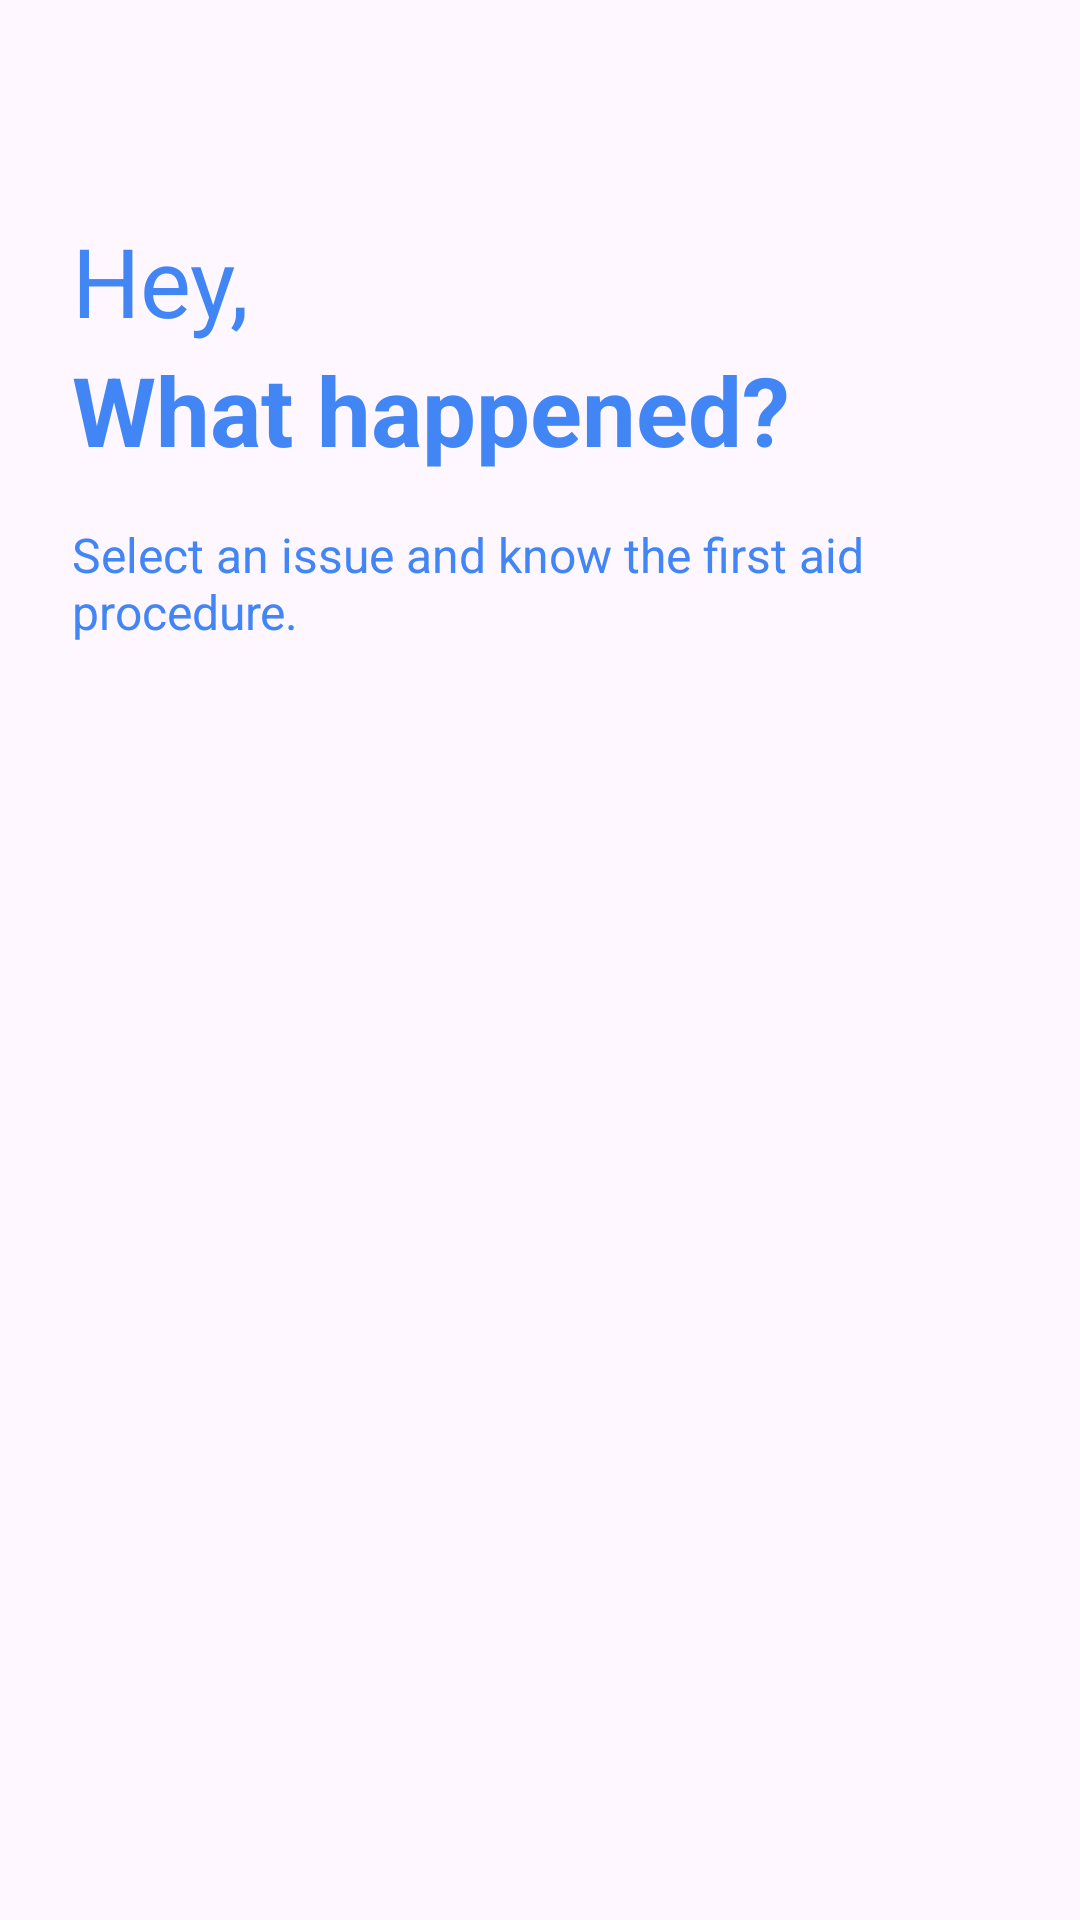

This screen was rendered from an Android layout file. Write that file and the resources it references.
<!-- AndroidManifest.xml: application theme Theme.RescuWave -->
<!-- res/layout/activity_first_aids.xml -->
<?xml version="1.0" encoding="utf-8"?>
<LinearLayout xmlns:android="http://schemas.android.com/apk/res/android"
    xmlns:tools="http://schemas.android.com/tools"
    android:layout_width="match_parent"
    android:layout_height="match_parent"
    tools:context=".FirstAidsActivity"
    android:padding="24dp"
    android:orientation="vertical">

    <TextView
        android:layout_width="match_parent"
        android:layout_height="wrap_content"
        android:text="Hey,"
        android:textSize="32dp"
        android:textColor="@color/colorPrimary"
        android:paddingTop="48dp" />

    <TextView
        android:layout_width="match_parent"
        android:layout_height="wrap_content"
        android:text="What happened?"
        android:textSize="32dp"
        android:textStyle="bold"
        android:textColor="@color/colorPrimary" />

    <TextView
        android:layout_width="match_parent"
        android:layout_height="wrap_content"
        android:text="Select an issue and know the first aid procedure."
        android:textSize="16dp"
        android:textColor="@color/colorPrimary"
        android:paddingVertical="16dp" />

    <androidx.recyclerview.widget.RecyclerView
        android:id="@+id/aidRecylerView"
        android:layout_width="match_parent"
        android:layout_height="0dp"
        android:layout_weight="1"/>


</LinearLayout>
<!-- resources referenced by this layout -->
<resources>
  <color name="colorPrimary">#FF4285F4</color>
  <style name="Theme.RescuWave" parent="Theme.Material3.Light.NoActionBar">
  
          <item name="colorPrimary">#ff4285f4</item>
          <item name="android:statusBarColor">@android:color/transparent</item>
          <item name="android:navigationBarColor">@android:color/transparent</item>
          <item name="android:windowLightStatusBar">true</item>
      </style>
</resources>
